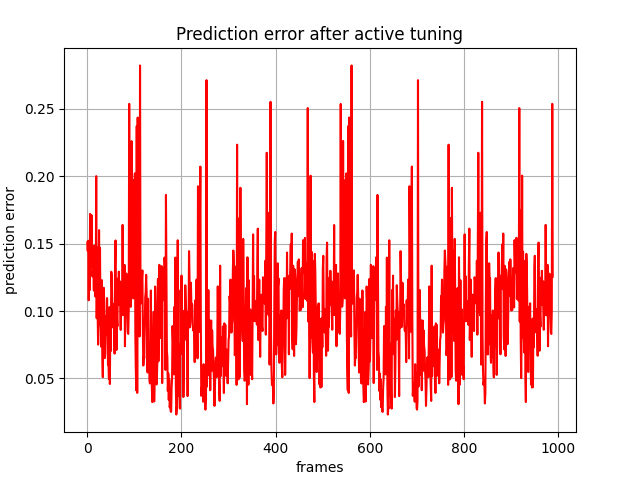

Source data for this figure (header and first rows):
, 0
0, 0.151
1, 0.1446
2, 0.1522
3, 0.108
4, 0.1452
5, 0.1155
6, 0.1721
7, 0.133
8, 0.1326
9, 0.1712
10, 0.1466
11, 0.1257
12, 0.132
13, 0.1326
14, 0.1152
15, 0.1486
16, 0.1288
17, 0.1109
18, 0.114
19, 0.2001
20, 0.09467
21, 0.1472
22, 0.09979
23, 0.07509
24, 0.08629
25, 0.1601
26, 0.08971
27, 0.147
28, 0.09853
29, 0.08746
30, 0.07335
31, 0.1229
32, 0.06715
33, 0.05096
34, 0.1096
35, 0.1173
36, 0.1072
37, 0.06506
38, 0.06772
39, 0.09629
40, 0.08226
41, 0.09103
42, 0.1096
43, 0.08824
44, 0.06013
45, 0.06225
46, 0.04963
47, 0.103
48, 0.04587
49, 0.09802
50, 0.0704
51, 0.1292
52, 0.1256
53, 0.1043
54, 0.09731
55, 0.08775
56, 0.1052
57, 0.08902
58, 0.06845
59, 0.1339
... 929 more rows
